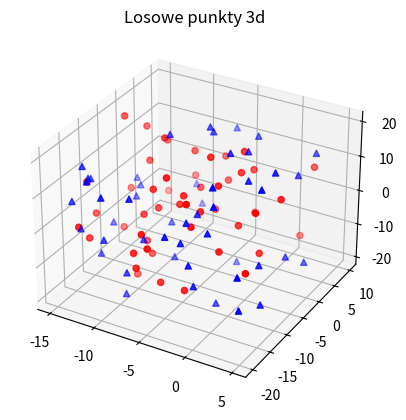

Generate this figure with matplotlib:
#
# Axes3D, example 
#

from mpl_toolkits.mplot3d import Axes3D
import matplotlib.pyplot as plt
import numpy as np
import numpy.random as rnd


fig = plt.figure()
#to bedzie 3d
ax = fig.add_subplot(111, projection='3d')

#ile punktow
n = 50
 
 
for c, m  in [('r', 'o' ), ('b', '^' )]:
    xs = rnd.rand(n)*20-15
    ys = rnd.rand(n)*30-20
    zs = rnd.rand(n)*40-20
    ax.scatter(xs, ys, zs, c=c, marker=m)
 
plt.title('Losowe punkty 3d')
plt.show()


